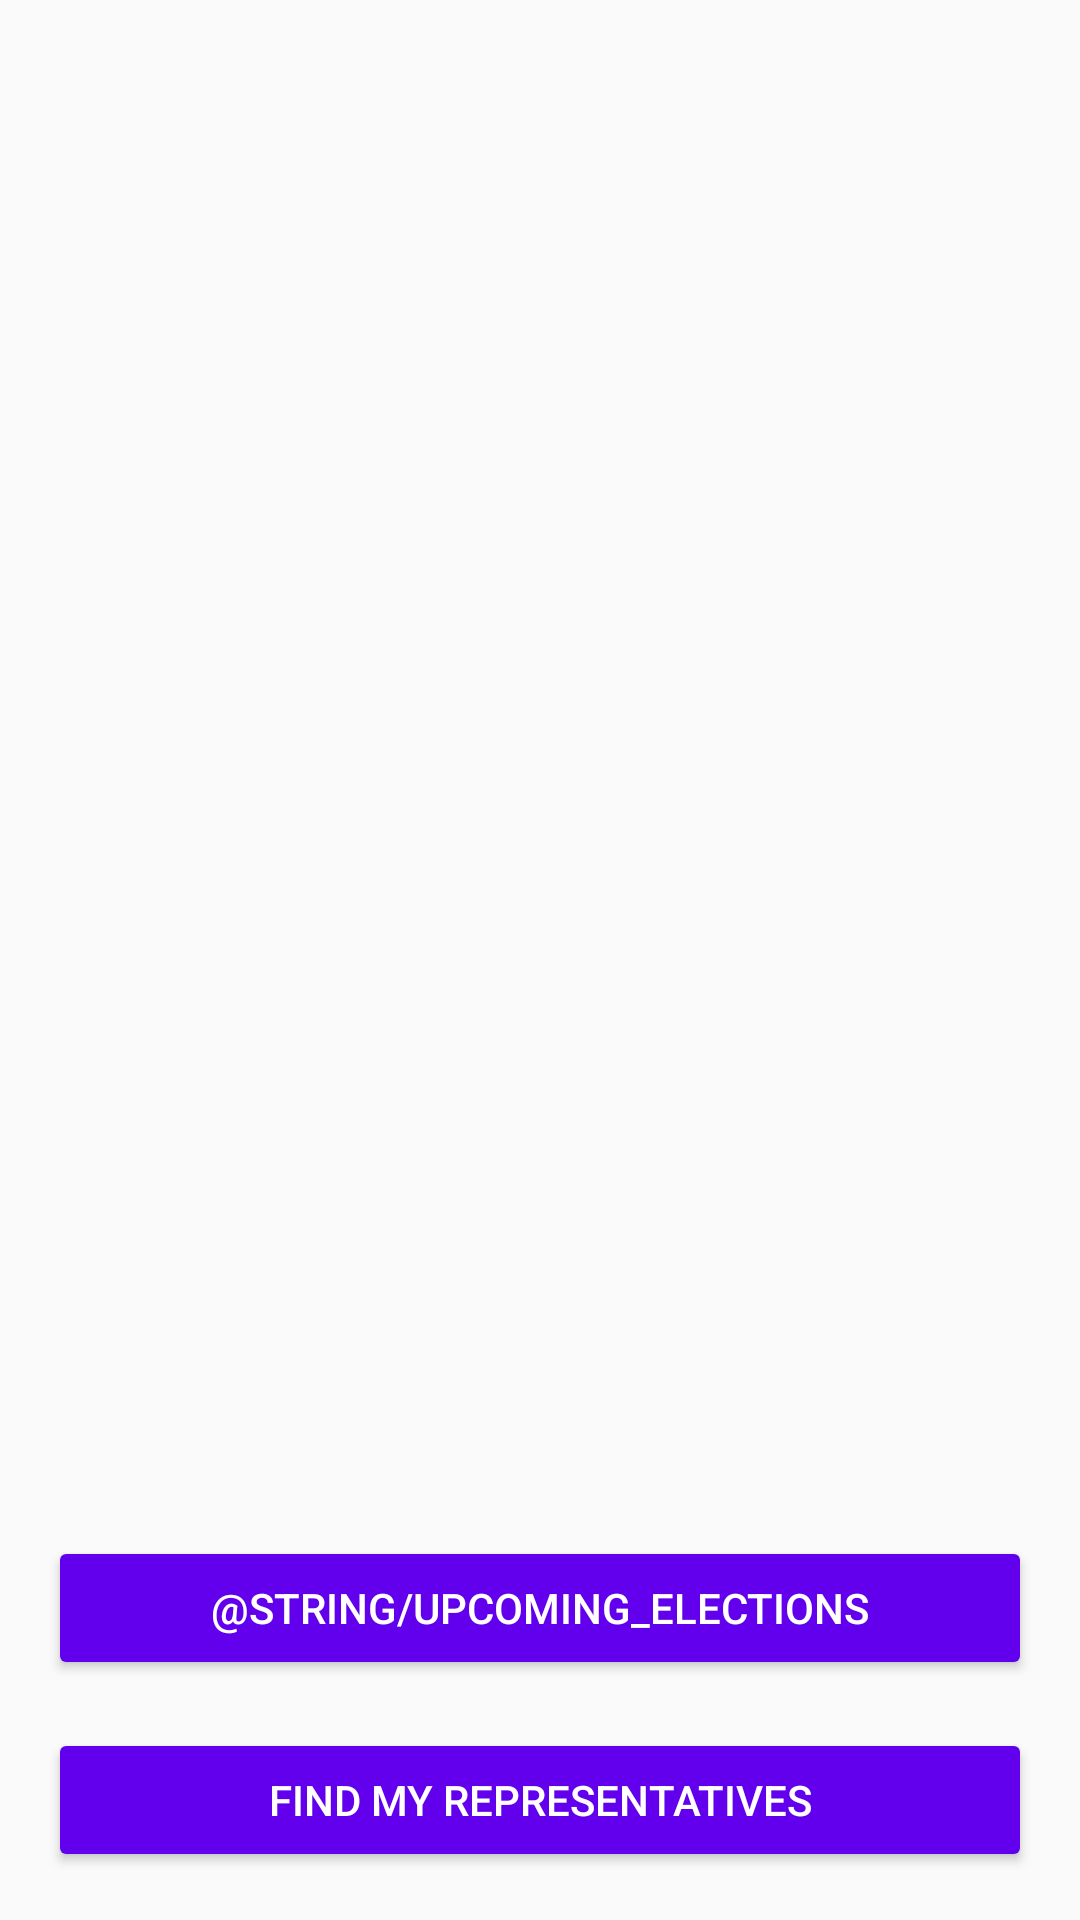

Layout XML and referenced resources for this Android screen:
<!-- AndroidManifest.xml: application theme AppTheme -->
<!-- res/layout/fragment_launch.xml -->
<?xml version="1.0" encoding="utf-8"?>
<layout xmlns:android="http://schemas.android.com/apk/res/android"
    xmlns:app="http://schemas.android.com/apk/res-auto"
    xmlns:tools="http://schemas.android.com/tools">

    <androidx.constraintlayout.widget.ConstraintLayout
        android:layout_width="match_parent"
        android:layout_height="match_parent"
        tools:context="com.example.android.politicalpreparedness.MainActivity">

        <ImageView
            android:id="@+id/ballot_logo"
            android:layout_width="wrap_content"
            android:layout_height="wrap_content"
            app:layout_constraintBottom_toTopOf="@+id/upcomingButton"
            app:layout_constraintEnd_toEndOf="parent"
            app:layout_constraintStart_toStartOf="parent"
            app:layout_constraintTop_toTopOf="parent"
            app:srcCompat="@drawable/ballot_logo"/>

        <Button
            android:id="@+id/upcomingButton"
            style="@style/BottomClassicButton"
            android:layout_width="0dp"
            android:layout_height="wrap_content"
            android:text="@string/upcoming_elections"
            app:layout_constraintBottom_toTopOf="@+id/representativeButton"
            app:layout_constraintEnd_toEndOf="parent"
            app:layout_constraintStart_toStartOf="parent" />

        <Button
            android:id="@+id/representativeButton"
            style="@style/BottomClassicButton"
            android:layout_width="0dp"
            android:layout_height="wrap_content"
            android:text="@string/find_my_representatives"
            app:layout_constraintBottom_toBottomOf="parent"
            app:layout_constraintEnd_toEndOf="parent"
            app:layout_constraintStart_toStartOf="parent" />
    </androidx.constraintlayout.widget.ConstraintLayout>
</layout>
<!-- resources referenced by this layout -->
<resources>
  <string name="find_my_representatives">Find my representatives</string>
  <style name="BottomClassicButton" parent="ClassicButton">
          <item name="android:layout_marginStart">@dimen/regular_margin_value</item>
          <item name="android:layout_marginEnd">@dimen/regular_margin_value</item>
          <item name="android:layout_marginBottom">@dimen/regular_margin_value</item>
      </style>
  <style name="AppTheme" parent="Theme.AppCompat.Light.DarkActionBar">
          
          <item name="colorPrimary">@color/colorPrimary</item>
          <item name="colorPrimaryDark">@color/colorPrimaryDark</item>
          <item name="colorAccent">@color/colorAccent</item>
      </style>
  <style name="ClassicButton">
          <item name="android:backgroundTint">@color/colorPrimary</item>
          <item name="android:textColor">@color/white</item>
      </style>
  <dimen name="regular_margin_value">16dp</dimen>
  <!-- not gathered from this repository: default colours our renderer supplied (Android Studio template values) -->
  <color name="white">#FFFFFFFF</color>
  <color name="colorPrimary">#FF6200EE</color>
  <color name="colorPrimaryDark">#FF3700B3</color>
  <color name="colorAccent">#FF03DAC5</color>
</resources>
